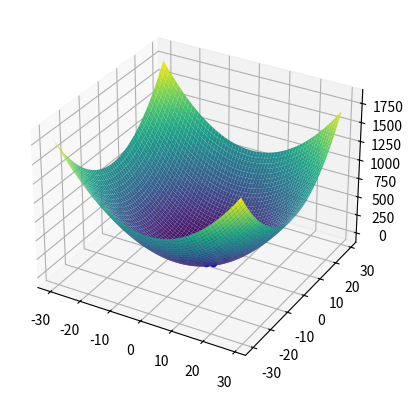

Source code (Python):
import numpy as np
import random
import math as m
import matplotlib.pyplot as plt
import matplotlib.animation as animation
from mpl_toolkits import mplot3d
from random import randint


class IndividualPoint:
    def __init__(self, coordinates, z=0):
        self.coordinates = coordinates
        self.z = z

    def setZ(self, z):
        self.z = z

    def __str__(self):
        return ("IndividualPoint on:",self.coordinates,"With z:",self.z)

class Particle:
    def __init__(self, coordinates, z=0, velocity=[0,0]):
        self.coordinates = coordinates
        self.z = z
        self.velocity = velocity

    def setZ(self, z):
        self.z = z

    def setVelocity(self, velocity):
        self.velocity = velocity

    def __str__(self):
        return ("Particle on:",self.coordinates,"With z:",self.z)


def SphereFunction(coordinates):
    result = 0.0
    for i in range(0,len(coordinates)):
        result += m.pow(coordinates[i],2)

    return result

def RastriginFunction(coordinates):
    dim = len(coordinates)
    result = 0.0
    result += 10*dim
    for i in range(0,dim):
        temp = pow(coordinates[i],2) - 10 * m.cos(2*m.pi * coordinates[i])
        result += temp

    return result

def RosenbrockFunction(coordinates):
    dim = len(coordinates)
    result = 0.0
    for i in range(0,dim-1):
        temp = 100* pow((coordinates[i+1]-pow(coordinates[i],2)),2) + pow((1 -coordinates[i]),2)
        result += temp

    return result

def AckleyFunction(coordinates):
    dim = len(coordinates)
    a = 20
    d = 0.2
    c = 2 * m.pi
    temp1 = 0.0
    temp2 = 0.0
    for i in range(0,dim):
        temp1 += m.pow(coordinates[i],2)
        temp2 += m.cos(c*coordinates[i])

    temp11 = -a * m.exp(-0.2 * m.pow((0.5*temp1), 1/2))
    temp21 = m.exp(0.5 * temp2)
    result = temp11 - temp21 + a + m.exp(1)
    return result

def SchwefelFunction(coordinates):
    dim = len(coordinates)
    result = 0.0
    for i in range(0,dim):
        result += coordinates[i] * m.sin(m.sqrt(abs(coordinates[i])))

    result = 418.9829 * dim - result
    return result


def FindGlobalMininum(individualPoints):
    individualPoint = individualPoints[0]
    for i in range(len(individualPoints)):
        if(individualPoints[i].z < individualPoint.z):
            individualPoint = individualPoints[i]
    #print(individualPoint.z)
    return individualPoint

def FindGlobalMininumIndex(individualPoints):
    index = 0
    individualPoint = individualPoints[0]
    for i in range(len(individualPoints)):
        if(individualPoints[i].z < individualPoint.z):
            index = i
    #print(individualPoint.z)
    return index

def GenerateRandomIndividualPoint(defMin, defMax):
    ranCoordinates = (randint(defMin, defMax),randint(defMin, defMax))
    individualPoint = IndividualPoint(ranCoordinates)
    return individualPoint

def GenerateIndividualPointsInNeighbourhood(step, mainIndividualPoint):
    individualPoints = []
    coordinates =  np.random.multivariate_normal(mainIndividualPoint.coordinates,[[1,0],[0 ,100]],10)
    for i in range(len(coordinates)):
        individualPoints.append(IndividualPoint((coordinates[i][0], coordinates[i][1]))) 
    return individualPoints

def GenerateRandomIndividualPointForSA(mainIndividualPoint):
    coordinates =  np.random.multivariate_normal(mainIndividualPoint.coordinates,[[1,1],[1 ,1]],1)
    individualPoint = IndividualPoint((coordinates[0][0], coordinates[0][1]))
    return individualPoint

def GenerateRandomForSOMA(min,max):
    x = np.random.uniform(min,max,20)
    y = np.random.uniform(min,max,20)
    field = []
    for i in range(len(x)):
        field.append(IndividualPoint((x[i],y[i]),0))
    return field

def GenerateParticles(min,max,  initVelocity ,count = 20,):
    x = np.random.uniform(min,max,count)
    y = np.random.uniform(min,max,count)
    particles = []
    for i in range(len(x)):
        particles.append(Particle([x[i],y[i]],0,initVelocity))
    return particles

def GetPRT(dim,ptr_value):
    x = np.random.uniform(0,1,dim)
    for i in range(len(x)):
        if (x[i] < ptr_value):
            x[i] = 1
        else:
            x[i] = 0
    
    return x

def GetFunction(data, func):
    if func =='sphere':
        return SphereFunction(data)
    elif func == 'rastrigin':
        return RastriginFunction(data)
    elif func == 'rosenbrock':
        return RosenbrockFunction(data)
    elif func == 'ackley':
        return AckleyFunction(data)
    elif func == 'schwefel':
        return SchwefelFunction(data)
        

def SomaAlgorithm(func):
    pathLength = 3
    step = 0.11
    ptrValue = 0.1

    fig = plt.figure()
    ax = fig.add_subplot(111, projection='3d')
    x = y = np.arange(def_min, def_max, stepDrawing)
    X, Y = np.meshgrid(x, y)
    zs = np.array([GetFunction((x,y), func) for x,y in zip(np.ravel(X), np.ravel(Y))])  
    Z = zs.reshape(X.shape)
    ax.plot_surface(X, Y, Z, rstride=1, cstride=1, cmap='viridis', edgecolor='none')

    field = GenerateRandomForSOMA(def_min, def_max)

    for i in range(len(field)):  
        field[i].setZ(GetFunction(field[i].coordinates, func))

    for u in range(len(field)):
        ax.scatter(field[u].coordinates[0],field[u].coordinates[1],field[u].z-0.2,color="black",s=20)
        
    
    leaderIndex = FindGlobalMininumIndex(field) 
    leader = field[leaderIndex]    

    ax.scatter(leader.coordinates[0],leader.coordinates[1],leader.z-0.2,color="r",s=20)

    for s in range(100):
        for k in range(len(field)):
            if (leader == field[k]):
                continue
            
            jumps = []
            for i in range(0,int(pathLength/step),1):
                dim = len(leader.coordinates)
                PRT = GetPRT(dim,ptrValue)
                newCoords = []
                for d in range(0,dim):
                    crd = field[k].coordinates[d] + (leader.coordinates[d] - field[k].coordinates[d]) * (i* step) * PRT[d]
                    newCoords.append(crd)
                w = IndividualPoint(newCoords,0)
                w.z = GetFunction(w.coordinates, func)
                jumps.append(w)
            
            _newLeaderIndex = FindGlobalMininumIndex(jumps)
            _new_pos = jumps[_newLeaderIndex]
            field[k] = _new_pos
        
        ax.clear()
        #fig = plt.figure()
        #ax = fig.add_subplot(111, projection='3d')
        x = y = np.arange(def_min, def_max, stepDrawing)
        X, Y = np.meshgrid(x, y)
        zs = np.array([GetFunction((x,y), func) for x,y in zip(np.ravel(X), np.ravel(Y))])  
        Z = zs.reshape(X.shape)
        ax.plot_surface(X, Y, Z, rstride=1, cstride=1, cmap='viridis', edgecolor='none')

        for h in range(len(field)):
            ax.scatter( field[h].coordinates[0],field[h].coordinates[1],field[h].z-0.2,color="black",s=20)

        leaderIndex = FindGlobalMininumIndex(field) 
        leader = field[leaderIndex]

        ax.scatter(leader.coordinates[0],leader.coordinates[1],leader.z-0.2,color="r",s=20)
        plt.pause(0.2)
    plt.show()

def GetVelocity(c1,c2, weight,  vi, xi, pBest, gBest):
     return  weight * vi + (c1 * random.uniform(0,1)) * (pBest - xi) + (c2 * random.uniform(0,1)) * (gBest - xi)

def ParticleSwarm(func, c1, c2):

    fig = plt.figure()
    ax = fig.add_subplot(111, projection='3d')
    x = y = np.arange(def_min, def_max, stepDrawing)
    X, Y = np.meshgrid(x, y)
    zs = np.array([GetFunction((x,y), func) for x,y in zip(np.ravel(X), np.ravel(Y))])  
    Z = zs.reshape(X.shape)
    #ax.plot_surface(X, Y, Z, rstride=1, cstride=1, cmap='viridis', edgecolor='none')

    initialVelocity = (abs(def_min) + abs(def_max)) /20
    initialVelVector = [initialVelocity,initialVelocity]
    iterations = 100
    weightStart = 0.9
    weightEnd = 0.4

    particles = GenerateParticles(def_min, def_max,initialVelVector,20)
    for particle in particles:
        particle.setZ(GetFunction(particle.coordinates, func))
    
    gBest = FindGlobalMininum(particles)
    pBest = particles[0]        

    for i in range(iterations):
        for particle in particles:
            weight = weightStart - ((weightStart - weightEnd) * i)/iterations
            for crd in range(len(particle.coordinates)):
                velocity = GetVelocity(c1,c2, weight, particle.velocity[crd], particle.coordinates[crd], pBest.coordinates[crd], gBest.coordinates[crd])
                if(velocity > initialVelocity):
                     velocity = initialVelocity
                if(velocity < -initialVelocity):
                    velocity = -initialVelocity
                particle.velocity[crd] = velocity
                newVal = particle.coordinates[crd] + velocity
                particle.coordinates[crd] = newVal
                if(particle.coordinates[crd]< def_min or particle.coordinates[crd] > def_max):
                    particle.coordinates[crd] = random.uniform(def_min,def_max)
            particle.setZ(GetFunction(particle.coordinates, func))
            if(particle.z < pBest.z):
                pBest = particle
            ax.scatter(particle.coordinates[0],particle.coordinates[1],particle.z-0.2,color="b",s=20)
        
            if(pBest.z < gBest.z):
                gBest = pBest
        ax.scatter(gBest.coordinates[0],gBest.coordinates[1],gBest.z-0.2,color="r",s=20)
        plt.pause(0.1)
        
        ax.clear()
        ax.plot_surface(X, Y, Z, rstride=1, cstride=1, cmap='viridis', edgecolor='none')
    plt.show()

def HillClimbAlghorithm(startCoordinates, func):  

    initIndividualPoint = IndividualPoint(startCoordinates)
    initIndividualPoint.setZ(GetFunction(initIndividualPoint.coordinates, func))
    globalMinFound = False
    
    #print("drawing plot ... ")

    fig = plt.figure()
    ax = fig.gca( projection='3d')
    x = y = np.arange(def_min, def_max, stepDrawing)
    X, Y = np.meshgrid(x, y)
    zs = np.array([GetFunction((x,y), func) for x,y in zip(np.ravel(X), np.ravel(Y))])
    Z = zs.reshape(X.shape)
    surf = ax.plot_surface(X, Y, Z, rstride=1, cstride=1, cmap='viridis', edgecolor='none')

    max_iterations = 500
    counter = 0

    while globalMinFound == False:
        counter +=1
        # generate neighbourhood
        individualPoints = GenerateIndividualPointsInNeighbourhood(step, initIndividualPoint)
        
        # calculate z
        for i in range(len(individualPoints)):
            individualPoints[i].setZ( GetFunction(individualPoints[i].coordinates, func))

        #find minimum    
        lowestIndividualPoint = FindGlobalMininum(individualPoints)    

        # draw point    
        ax.scatter(lowestIndividualPoint.coordinates[0],lowestIndividualPoint.coordinates[1],lowestIndividualPoint.z,color="k",s=20)
        # if prev individualPoint == curresnt individualPoint => we found minimum
        if(max_iterations < counter or (initIndividualPoint.coordinates[0] == lowestIndividualPoint.coordinates[0] and initIndividualPoint.coordinates[1] == lowestIndividualPoint.coordinates[1])):
            globalMinFound = True            
            ax.scatter(lowestIndividualPoint.coordinates[0],lowestIndividualPoint.coordinates[1],lowestIndividualPoint.z,color="r",s=40)
        else:
            initIndividualPoint = lowestIndividualPoint
            #print (lowestIndividualPoint.z)
    fig.colorbar(surf, shrink=0.5, aspect=5)
    #plt.show()
    #print("Plot draw  finished")
    return lowestIndividualPoint.z



def BlindAlghorithm(startCoordinates, iterations, func):  

    lowestIndividualPoint = IndividualPoint(startCoordinates)
    lowestIndividualPoint.setZ(GetFunction(lowestIndividualPoint.coordinates, func))
    
    print("drawing plot ... ")

    fig = plt.figure()
    ax = fig.gca( projection='3d')
    x = y = np.arange(def_min, def_max, stepDrawing)
    X, Y = np.meshgrid(x, y)
    zs = np.array([GetFunction((x,y), func) for x,y in zip(np.ravel(X), np.ravel(Y))])
    Z = zs.reshape(X.shape)
    surf = ax.plot_surface(X, Y, Z, rstride=1, cstride=1, cmap='viridis', edgecolor='none')

    for i in range(iterations):
        # generate neighbourhood
        newIndividualPoint = GenerateRandomIndividualPoint(def_min, def_max)
        
        # calculate z
        newIndividualPoint.setZ( GetFunction(newIndividualPoint.coordinates, func))

        # draw point    
        ax.scatter(newIndividualPoint.coordinates[0],newIndividualPoint.coordinates[1],newIndividualPoint.z,color="k",s=20)
        print (newIndividualPoint.z)

        # if prev individualPoint == current individualPoint => we found minimum
        if(lowestIndividualPoint.z > newIndividualPoint.z):
            lowestIndividualPoint = newIndividualPoint

    ax.scatter(lowestIndividualPoint.coordinates[0],lowestIndividualPoint.coordinates[1],lowestIndividualPoint.z,color="r",s=40)
    print ("Finnaly found: ")
    print (lowestIndividualPoint.z)


    fig.colorbar(surf, shrink=0.5, aspect=5)
    plt.show()
    print("Plot draw  finished")
    return lowestIndividualPoint.z

def DiffetentialAlgorithm(defMin, defMax, func):
    F = 0.7
    CR = 0.75
    popLength = 20
    generations = 40
    dim = 2
    population = []
    newPopulation = []
    for i in range(popLength):
        pt = GenerateRandomIndividualPoint(defMin, defMax)
        population.append(pt)
        newPopulation.append(pt)
        tmpZ = GetFunction(population[i].coordinates, func)
        population[i].setZ(tmpZ)
        newPopulation[i].setZ(tmpZ)

    minimum = FindGlobalMininum(population)

    fig = plt.figure()
    ax = fig.add_subplot(111, projection='3d')
    x = y = np.arange(def_min, def_max, stepDrawing)
    X, Y = np.meshgrid(x, y)
    zs = np.array([GetFunction((x,y), func) for x,y in zip(np.ravel(X), np.ravel(Y))])  
    Z = zs.reshape(X.shape)
    ax.plot_surface(X, Y, Z, rstride=1, cstride=1,cmap='viridis', edgecolor='none')

    for gen in range(generations):
        ax.clear()
        ax.plot_surface(X, Y, Z, rstride=1, cstride=1,cmap='viridis', edgecolor='none')
        for i in range(popLength):
            finalCoords = []
            #newPoint=  IndividualPoint([0,0])
            diffVector = GetDifferentialVector(population[i])
            noise = CalculateNoise(diffVector[0], diffVector[1], diffVector[2], F, dim)
            #noise = CalculateNoiseCurrentToBest(population[i], minimum, diffVector[0], diffVector[1], F, dim)
            for coor in range(dim):
                rNumber = random.uniform(0,1)
                if (rNumber < CR):
                    #newPoint.coordinates[coor] = noise.coordinates[coor]
                    finalCoords.append(noise.coordinates[coor])
                else:
                    #newPoint.coordinates[coor] = population[i].coordinates[coor]
                    finalCoords.append(population[i].coordinates[coor])
            tmpZ = GetFunction(finalCoords, func)
            if(tmpZ < newPopulation[i].z):
                newPopulation[i].z = tmpZ
                newPopulation[i].coordinates = finalCoords
            minimum = FindGlobalMininum(newPopulation)
            ax.scatter(newPopulation[i].coordinates[0], newPopulation[i].coordinates[1], newPopulation[i].z-0.2, color="b", s=20)
            #ax.scatter(minimum.coordinates[0], minimum.coordinates[1], minimum.z-0.2, color="r", s=20)
            #plt.AddScatters(ax, population, "r")
        plt.pause(0.05)
    plt.show()
        

def CalculateNoise(p1,p2,p3, F, dim):
    coords = []
    for i in range(dim):
        coords.append(p1.coordinates[i] + F * (p2.coordinates[i] - p3.coordinates[i])),
    point = IndividualPoint(coords)
    return point


def CalculateNoiseCurrentToBest(pActual, pBest, p1, p2, F, dim):
    lam = 0.6
    coords = []
    for i in range(dim):
        coords.append( pActual.coordinates[i] + lam * (pBest.coordinates[i] - pActual.coordinates[i]) + F * (p1.coordinates[i] - p2.coordinates[i])),
    point = IndividualPoint(coords)
    return point


def GetDifferentialVector(individual):
    points = []
    for i in range(3):
        equality = True
        while equality:
            equality = False
            currentPoint = GenerateRandomIndividualPoint(def_min, def_max)
            if(individual.coordinates[0] == currentPoint.coordinates[0] and individual.coordinates[1] == currentPoint.coordinates[1]):
                equality = True
            for i in range(len(points)):
                if(points[i].coordinates[0] == currentPoint.coordinates[0] and points[i].coordinates[1] == currentPoint.coordinates[1]):
                    equality = True
        points.append(currentPoint)
    return points

def SimulatedAnnealingAlghorithm(startCoordinates, func, printing = False, draw = False):
    temperature = 50000
    tf= 0.00001
    lamb = 0.99


    lowestIndividualPoint = IndividualPoint(startCoordinates)
    lowestIndividualPoint.setZ(GetFunction(lowestIndividualPoint.coordinates, func))
    
    #print("drawing plot ... ")

    fig = plt.figure()
    ax = fig.gca( projection='3d')
    x = y = np.arange(def_min, def_max, stepDrawing)
    X, Y = np.meshgrid(x, y)
    zs = np.array([GetFunction((x,y), func) for x,y in zip(np.ravel(X), np.ravel(Y))])
    Z = zs.reshape(X.shape)
    surf = ax.plot_surface(X, Y, Z, rstride=1, cstride=1, cmap='viridis', edgecolor='none')

    while(temperature > tf):
        # generate neighbourhood point
        newIndividualPoint = GenerateRandomIndividualPointForSA(lowestIndividualPoint)
        
        # calculate z
        newIndividualPoint.setZ( GetFunction(newIndividualPoint.coordinates, func))

        # draw point
        if(draw == True):  
            ax.scatter(newIndividualPoint.coordinates[0],newIndividualPoint.coordinates[1],newIndividualPoint.z,color="k",s=20)
        if(printing == True):
            print (newIndividualPoint.z)

        if(lowestIndividualPoint.z > newIndividualPoint.z):
            lowestIndividualPoint = newIndividualPoint
        else:
            delta = newIndividualPoint.z - lowestIndividualPoint.z
            r = random.uniform(0,1)
            if(r < m.exp(-delta/temperature)):                
                lowestIndividualPoint = newIndividualPoint
        temperature *= lamb


    if(draw == True):
        ax.scatter(lowestIndividualPoint.coordinates[0],lowestIndividualPoint.coordinates[1],lowestIndividualPoint.z,color="r",s=40)

    if(printing == True):
        print ("Simulated Annealing finnaly found: ")
        print (lowestIndividualPoint.z)


    if(draw == True):
        fig.colorbar(surf, shrink=0.5, aspect=5)
        plt.show()
    return lowestIndividualPoint.z



startPoint = (-15,10)

def_min = -50
def_max =  50
step = 1
stepDrawing = 1



#  'sphere'
#  'rastrigin'
#  'rosenbrock'
#  'ackley'
#  'schwefel'

#HillClimbAlghorithm(startPoint, 'schwefel')



#SimulatedAnnealingAlghorithm(startPoint, 'schwefel', True, True)

# count = 5
# totalSA = 0
# totalHC = 0
# print ("Started simulated annealing  for schwefel function: ")
# for i in range(count):    
#     tmpSA_schwefel = SimulatedAnnealingAlghorithm(startPoint, 'schwefel')
#     tmpHC_schwefel = HillClimbAlghorithm(startPoint, 'schwefel')
#     print ("SA:\t" + str(tmpSA_schwefel))
#     print("HC:\t"  + str(tmpHC_schwefel))
#     print("")
#     totalSA += tmpSA_schwefel
#     totalHC += tmpHC_schwefel
# averageSA = totalSA/count
# averageHC = totalHC/count

# print ("Average Simulated annealing:")
# print ( averageSA)

# print ("Average hill climb:")
# print ( averageHC)


# totalHC = 0
# print ("Started hill climb : ")
# for i in range(count):    
#     tmp = HillClimbAlghorithm(startPoint, 'schwefel')
#     print (tmp)
#     totalHC += tmp
# averageHC = totalHC/count

# print ("Average hill climb:")
# print ( averageHC)


#BlindAlghorithm(startPoint,100, 'schwefel')



startPoint = (-40,-40)

#HillClimbAlghorithm(startPoint, 'sphere')
#BlindAlghorithm(startPoint,100, 'sphere')




# startPoint = (-5,5)
# step = 0.1
# stepDrawing = 0.1
# def_min = -5
# def_max =  5

#HillClimbAlghorithm(startPoint, 'rastrigin')
#SimulatedAnnealingAlghorithm(startPoint, 'rastrigin')
# BlindAlghorithm(startPoint, 100, 'rastrigin')




startPoint = (2,-2)
step = 0.05
stepDrawing = 0.1
def_min = -3
def_max =  3

#HillClimbAlghorithm(startPoint, 'rosenbrock')
#SimulatedAnnealingAlghorithm(startPoint, 'rosenbrock')
# BlindAlghorithm(startPoint, 100, 'rosenbrock')



# startPoint = (2,-2)
# step = 0.1
# stepDrawing = 0.1
# def_min = -5
# def_max =  5

# HillClimbAlghorithm(startPoint, 'ackley')
# BlindAlghorithm(startPoint, 100, 'ackley')

step = 0.05
stepDrawing = 1
def_min = -30
def_max =  30
#SomaAlgorithm('ackley')
#ParticleSwarm('sphere',0.2,0.2)

DiffetentialAlgorithm(def_min,def_max, 'sphere')
